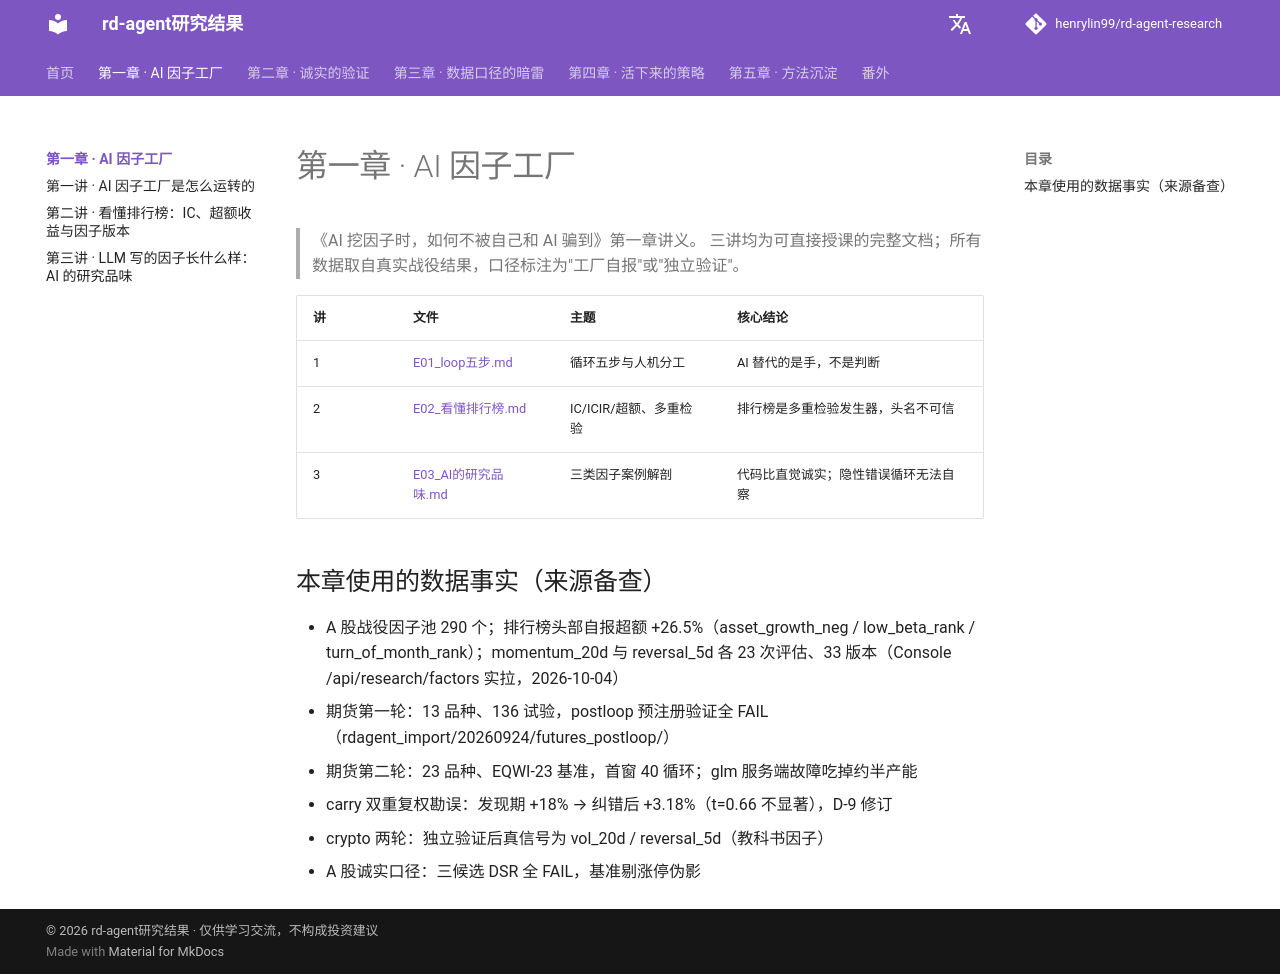

repository: henrylin99/rd-agent-research · page: ch01_ai_factor_factory/index.html · generator: mkdocs

# 第一章 · AI 因子工厂

> 《AI 挖因子时，如何不被自己和 AI 骗到》第一章讲义。
> 三讲均为可直接授课的完整文档；所有数据取自真实战役结果，口径标注为"工厂自报"或"独立验证"。

| 讲 | 文件 | 主题 | 核心结论 |
|---|---|---|---|
| 1 | [E01_loop五步.md](E01_loop五步.md) | 循环五步与人机分工 | AI 替代的是手，不是判断 |
| 2 | [E02_看懂排行榜.md](E02_看懂排行榜.md) | IC/ICIR/超额、多重检验 | 排行榜是多重检验发生器，头名不可信 |
| 3 | [E03_AI的研究品味.md](E03_AI的研究品味.md) | 三类因子案例解剖 | 代码比直觉诚实；隐性错误循环无法自察 |

## 本章使用的数据事实（来源备查）

- A 股战役因子池 290 个；排行榜头部自报超额 +26.5%（asset_growth_neg / low_beta_rank / turn_of_month_rank）；momentum_20d 与 reversal_5d 各 23 次评估、33 版本（Console /api/research/factors 实拉，2026-10-04）
- 期货第一轮：13 品种、136 试验，postloop 预注册验证全 FAIL（rdagent_import/20260924/futures_postloop/）
- 期货第二轮：23 品种、EQWI-23 基准，首窗 40 循环；glm 服务端故障吃掉约半产能
- carry 双重复权勘误：发现期 +18% → 纠错后 +3.18%（t=0.66 不显著），D-9 修订
- crypto 两轮：独立验证后真信号为 vol_20d / reversal_5d（教科书因子）
- A 股诚实口径：三候选 DSR 全 FAIL，基准剔涨停伪影
